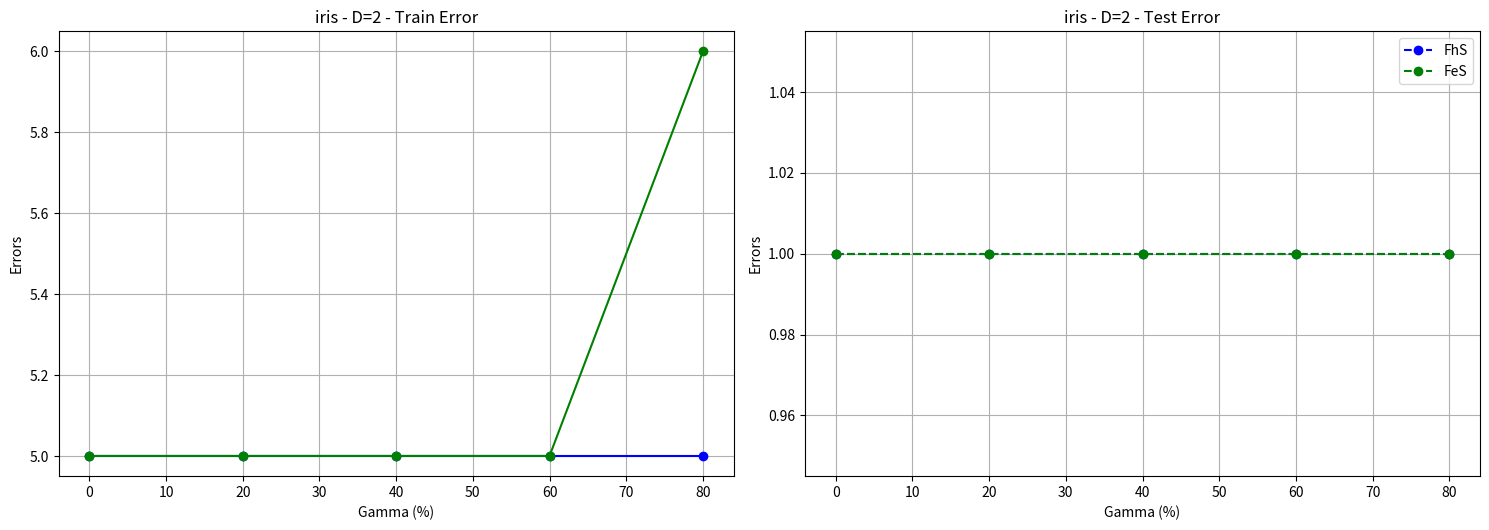

This chart was generated by the following Python code: (Note: this script raises an exception after producing the figure.)
import matplotlib.pyplot as plt
import numpy as np
from collections import defaultdict

# Data structure to hold all results
results = {
    "iris": {
        2: {

            "FhS": {"gamma": [0.0, 20.0, 40.0, 60.0, 80.0], 
                    "train_err": [5, 5, 5, 5, 5], 
                    "test_err": [1, 1, 1, 1, 1]},
            "FeS": {"gamma": [0.0, 20.0, 40.0, 60.0, 80.0], 
                    "train_err": [5, 5, 5, 5, 6], 
                    "test_err": [1, 1, 1, 1, 1]}
        },
        3: {
            "FhS": {"gamma": [0.0, 20.0, 40.0, 60.0, 80.0], 
                    "train_err": [0, 0, 0, 0, 0], 
                    "test_err": [1, 1, 1, 4, 1]},
            "FeS": {"gamma": [0.0, 20.0, 40.0, 60.0, 80.0], 
                    "train_err": [1, 0, 0, 0, 0], 
                    "test_err": [1, 1, 4, 4, 3]}
        },
        4: {
            "FhS": {"gamma": [0.0, 20.0, 40.0, 60.0, 80.0], 
                    "train_err": [0, 0, 0, 1, 3], 
                    "test_err": [1, 1, 1, 2, 6]},
            "FeS": {"gamma": [0.0, 20.0, 40.0, 60.0, 80.0], 
                    "train_err": [76, 76, 76, 2, 2], 
                    "test_err": [24, 24, 24, 1, 1]}
        }
    },
    "seeds": {
        2: {
            "FhS": {"gamma": [0.0, 20.0, 40.0, 60.0, 80.0], 
                    "train_err": [10, 10, 10, 10, 10], 
                    "test_err": [2, 2, 3, 3, 2]},
            "FeS": {"gamma": [0.0, 20.0, 40.0, 60.0, 80.0], 
                    "train_err": [22, 16, 17, 13, 10], 
                    "test_err": [2, 3, 2, 2, 3]}
        },
        3: {
            "FhS": {"gamma": [0.0, 20.0, 40.0, 60.0, 80.0], 
                    "train_err": [15, 115, 6, 11, 7], 
                    "test_err": [3, 25, 3, 2, 3]},
            "FeS": {"gamma": [0.0, 20.0, 40.0, 60.0, 80.0], 
                    "train_err": [24, 23, 27, 17, 12], 
                    "test_err": [7, 4, 9, 3, 2]}
        }
    },
    "wine": {
        2: {
            "FhS": {"gamma": [0.0, 20.0, 40.0, 60.0, 80.0], 
                    "train_err": [5, 5, 5, 5, 5], 
                    "test_err": [2, 2, 2, 2, 2]},
            "FeS": {"gamma": [0.0, 20.0, 40.0, 60.0, 80.0], 
                    "train_err": [96, 96, 96, 96, 96], 
                    "test_err": [23, 23, 23, 23, 23]}
        },
        3: {
            "FhS": {"gamma": [0.0, 20.0, 40.0, 60.0, 80.0], 
                    "train_err": [3, 96, 4, 6, 4], 
                    "test_err": [3, 23, 3, 5, 0]},
            "FeS": {"gamma": [0.0, 20.0, 40.0, 60.0, 80.0], 
                    "train_err": [25, 34, 96, 96, 4], 
                    "test_err": [4, 11, 23, 23, 4]}
        },
        4: {
            "FeS": {"gamma": [0.0, 20.0, 40.0, 60.0, 80.0],
                     "train_err": [96, 32, 14, 10, 5],
                     "test_err": [23, 14, 5, 5, 3]},
            "FhS": {"gamma": [0.0, 20.0, 40.0, 60.0, 80.0],
                    "train_err": [8, 96, 11, 96, 2], 
                    "test_err": [3, 23, 10, 23, 3]},
            
        }
    }
}
# Plotting function
def plot_results(dataset, D):
    formulations = ["FhS", "FeS"]
    colors = ['blue', 'green', 'red', 'purple']
    
    plt.figure(figsize=(15, 10))
    
    for i, form in enumerate(formulations):
        data = results[dataset][D][form]
        
        plt.subplot(2, 2, 1)
        plt.plot(data["gamma"], data["train_err"], 'o-', color=colors[i], label=form)
        plt.title(f"{dataset} - D={D} - Train Error")
        plt.xlabel("Gamma (%)")
        plt.ylabel("Errors")
        plt.grid(True)
        
        plt.subplot(2, 2, 2)
        plt.plot(data["gamma"], data["test_err"], 'o--', color=colors[i], label=form)
        plt.title(f"{dataset} - D={D} - Test Error") 
        plt.xlabel("Gamma (%)")
        plt.ylabel("Errors")
        plt.grid(True)
    
    plt.legend()
    plt.tight_layout()
    plt.savefig(f"figs/{dataset}_D{D}_results.png")
    plt.show()

# Generate plots for all datasets and depths
for dataset in results.keys():
    for D in results[dataset].keys():
        plot_results(dataset, D)

manhattan_results = {
    "iris": {
        2: {
            "FU": {
                "gamma": [0.0, 20.0, 40.0, 60.0, 80.0, 100.0],
                "train_err": [38, 5, 5, 5, 5, 5],
                "test_err": [12, 1, 1, 1, 1, 1],

            },
            "FhS": {
                "gamma": [0.0, 20.0, 40.0, 60.0, 80.0],
                "train_err": [5, 5, 5, 5, 5],
                "test_err": [1, 1, 1, 1, 1],

            },
            "FhS_shift": {
                "gamma": [0.0, 20.0, 40.0, 60.0, 80.0],
                "train_err": [5, 5, 5, 5, 5],
                "test_err": [1, 1, 1, 1, 1],

            },
            "FeS": {
                "gamma": [0.0, 20.0, 40.0, 60.0, 80.0],
                "train_err": [5, 5, 5, 5, 5],
                "test_err": [2, 1, 1, 1, 1],

            }
        },
        3: {
            "FU": {
                "gamma": [0.0, 20.0, 40.0, 60.0, 80.0],
                "train_err": [38, 4, 0, 0, 0],
                "test_err": [12, 2, 0, 0, 1],

            },
            "FhS": {
                "gamma": [0.0, 20.0, 40.0, 60.0, 80.0],
                "train_err": [7, 4, 7, 0, 0],
                "test_err": [1, 1, 7, 0, 1],

            },
            "FeS": {
                "gamma": [0.0, 20.0, 40.0, 60.0, 80.0],
                "train_err": [7, 4, 7, 0, 0],
                "test_err": [1, 1, 7, 4, 3],

            }
        },
        4: {
            "FU": {
                "gamma": [0.0, 20.0, 40.0, 60.0, 80.0, 100.0],
                "train_err": [38, 3, 0, 0, 0, 4],
                "test_err": [12, 3, 1, 1, 1, 1],

            },
            "FhS": {
                "gamma": [0.0, 20.0, 40.0, 60.0, 80.0],
                "train_err": [7, 0, 3, 0, 6],
                "test_err": [6, 1, 1, 2, 2],

            },
            "FhS_shift": {
                "gamma": [0.0, 20.0, 40.0, 60.0, 80.0],
                "train_err": [76, 0, 76, 0, 1],
                "test_err": [24, 0, 24, 0, 3],

            },
            "FeS": {
                "gamma": [0.0, 20.0, 40.0, 60.0, 80.0],
                "train_err": [6, 3, 1, 7, 1],
                "test_err": [2, 1, 1, 1, 1],

            }
        }
    }
}
def plot_results(dataset, D):
    formulations = ["FhS", "FeS"]
    colors = ['blue', 'green', 'red', 'purple']
    
    plt.figure(figsize=(15, 10))
    
    for i, form in enumerate(formulations):
        data = manhattan_results[dataset][D][form]
        
        plt.subplot(2, 2, 1)
        plt.plot(data["gamma"], data["train_err"], 'o-', color=colors[i], label=form)
        plt.title(f"{dataset} - D={D} - Train Error")
        plt.xlabel("Gamma (%)")
        plt.ylabel("Errors")
        plt.grid(True)
        
        plt.subplot(2, 2, 2)
        plt.plot(data["gamma"], data["test_err"], 'o--', color=colors[i], label=form)
        plt.title(f"{dataset} - D={D} - Test Error") 
        plt.xlabel("Gamma (%)")
        plt.ylabel("Errors")
        plt.grid(True)
    
    plt.legend()
    plt.tight_layout()
    plt.savefig(f"figs/{dataset}_D{D}_manhattan.png")
    plt.show()

# Generate plots for all datasets and depths
for dataset in manhattan_results.keys():
    for D in manhattan_results[dataset].keys():
        plot_results(dataset, D)

purity_results = {
    "iris": {
        2: {
            "FhS": {
                "gamma": [0.0, 20.0, 40.0, 60.0, 80.0, 100.0],
                "train_err": [6, 6, 6, 6, 5, 5],
                "test_err": [2, 2, 2, 1, 1, 1],
                "clusters": [3, 24, 48, 72, 96, 120],
                "time": [1.3, 0.1, 1.0, 0.8, 1.2, 1.9]
            },
            "FeS": {
                "gamma": [0.0, 20.0, 40.0, 60.0, 80.0, 100.0],
                "train_err": [36, 6, 6, 6, 6, 5],
                "test_err": [12, 2, 2, 2, 1, 2],
                "clusters": [3, 24, 48, 72, 96, 120],
                "time": [0.1, 0.3, 0.6, 1.7, 1.6, 2.5]
            }
        },
        3: {
            "FhS": {
                "gamma": [0.0, 20.0, 40.0, 60.0, 80.0, 100.0],
                "train_err": [96, 6, 4, 0, 0, 0],
                "test_err": [26, 2, 4, 1, 1, 3],
                "clusters": [3, 24, 48, 72, 96, 120],
                "time": [0.0, 0.2, 1.0, 1.4, 2.4, 5.6]
            },
            "FeS": {
                "gamma": [0.0, 20.0, 40.0, 60.0, 80.0, 100.0],
                "train_err": [26, 19, 3, 2, 0, 0],
                "test_err": [11, 10, 1, 4, 3, 1],
                "clusters": [3, 24, 48, 72, 96, 120],
                "time": [0.2, 1.0, 1.6, 7.6, 8.7, 3.6]
            }
        },
        4: {
            "FhS": {
                "gamma": [0.0, 20.0, 40.0, 60.0, 80.0, 100.0],
                "train_err": [66, 7, 4, 0, 0, 0],
                "test_err": [17, 7, 4, 2, 1, 2],
                "clusters": [3, 24, 48, 72, 96, 120],
                "time": [0.1, 0.4, 1.4, 2.8, 16.0, 30.8]
            },
            "FeS": {
                "gamma": [0.0, 20.0, 40.0, 60.0, 80.0, 100.0],
                "train_err": [36, 6, 6, 2, 0, 0],
                "test_err": [12, 2, 4, 3, 2, 1],
                "clusters": [3, 24, 48, 72, 96, 120],
                "time": [0.1, 0.9, 3.0, 10.8, 13.3, 18.9]
            }
        }
    },
    "seeds": {
        2: {
            "FhS": {
                "gamma": [0.0, 20.0, 40.0, 60.0, 80.0, 100.0],
                "train_err": [131, 20, 11, 11, 10, 10],
                "test_err": [36, 5, 2, 1, 2, 2],
                "clusters": [3, 33, 67, 100, 134, 168],
                "time": [0.0, 0.3, 1.1, 1.9, 9.4, 16.3]
            },
            "FeS": {
                "gamma": [0.0, 20.0, 40.0, 60.0, 80.0, 100.0],
                "train_err": [53, 21, 17, 14, 6, 5],
                "test_err": [12, 2, 2, 2, 3, 0],
                "clusters": [3, 33, 67, 100, 134, 168],
                "time": [0.1, 1.0, 5.6, 15.8, 300.2, 300.8]
            }
        },
        3: {
            "FhS": {
                "gamma": [0.0, 20.0, 40.0, 60.0, 80.0, 100.0],
                "train_err": [88, 53, 27, 13, 4, 4],
                "test_err": [18, 9, 3, 4, 3, 4],
                "clusters": [3, 33, 67, 100, 134, 168],
                "time": [0.3, 7.3, 90.6, 300.1, 300.1, 301.3]
            },
            "FeS": {
                "gamma": [0.0, 20.0, 40.0, 60.0, 80.0, 100.0],
                "train_err": [88, 53, 27, 13, 4, 4],
                "test_err": [18, 9, 3, 4, 3, 4],
                "clusters": [3, 33, 67, 100, 134, 168],
                "time": [0.3, 7.3, 90.6, 300.1, 300.1, 301.3]
            }
        },
        4: {
            "FhS": {
                "gamma": [0.0, 20.0, 40.0, 60.0, 80.0, 100.0],
                "train_err": [57, 29, 10, 8, 4, 7],
                "test_err": [16, 5, 1, 5, 4, 2],
                "clusters": [3, 33, 67, 100, 134, 168],
                "time": [0.2, 9.0, 27.7, 205.0, 300.4, 300.6]
            },
            "FeS": {
                "gamma": [0.0, 20.0, 40.0, 60.0, 80.0, 100.0],
                "train_err": [66, 22, 24, 8, 5, 9],
                "test_err": [19, 5, 4, 2, 3, 7],
                "clusters": [3, 33, 67, 100, 134, 168],
                "time": [1.5, 14.0, 34.4, 43.0, 300.7, 301.3]
            }
        }
    }
}


def plot_results(dataset, D):
    formulations = ["FhS", "FeS"]
    colors = ['blue', 'green', 'red', 'purple']
    
    plt.figure(figsize=(15, 10))
    
    for i, form in enumerate(formulations):
        data = purity_results[dataset][D][form]
        
        plt.subplot(2, 2, 1)
        plt.plot(data["gamma"], data["train_err"], 'o-', color=colors[i], label=form)
        plt.title(f"{dataset} - D={D} - Train Error")
        plt.xlabel("Gamma (%)")
        plt.ylabel("Errors")
        plt.grid(True)
        
        plt.subplot(2, 2, 2)
        plt.plot(data["gamma"], data["test_err"], 'o--', color=colors[i], label=form)
        plt.title(f"{dataset} - D={D} - Test Error") 
        plt.xlabel("Gamma (%)")
        plt.ylabel("Errors")
        plt.grid(True)
    
    plt.legend()
    plt.tight_layout()
    plt.savefig(f"figs/{dataset}_D{D}_purity.png")
    plt.show()

# Generate plots for all datasets and depths
for dataset in purity_results.keys():
    for D in purity_results[dataset].keys():
        plot_results(dataset, D)

import matplotlib.pyplot as plt

# Convert the data to a dictionary structure
new_results = {
    "prima_indians": {
        2: {
            "FhS": {
                "gamma": [0.0, 20.0, 40.0, 60.0, 80.0],
                "train_err": [159, 243, 234, 170, 157],
                "test_err": [42, 61, 62, 38, 41],
                "clusters": [2, 122, 245, 368, 491],
                "time": [30.5, 30.0, 30.1, 30.1, 30.3],
                "gap": [14.4, 4.5, 15.6, 27.4, 29.8],
                "iterations": [6, 1, 1, 1, 1]
            },
            "FeS": {
                "gamma": [0.0, 20.0, 40.0, 60.0, 80.0],
                "train_err": [267, 181, 251, 159, 149],
                "test_err": [80, 50, 64, 41, 38],
                "clusters": [2, 122, 245, 368, 491],
                "time": [30.3, 30.1, 30.5, 30.3, 30.3],
                "gap": [1.0, 6.4, 16.3, 25.3, 31.8],
                "iterations": [6, 1, 1, 1, 1]
            }
        },
        3: {
            "FhS": {
                "gamma": [0.0, 20.0, 40.0, 60.0, 80.0],
                "train_err": [211, 322, 287, 151, 146],
                "test_err": [49, 80, 80, 46, 34],
                "clusters": [2, 122, 245, 368, 491],
                "time": [30.2, 30.1, 30.1, 30.4, 30.3],
                "gap": [2.3, 5.1, 17.6, 31.2, 29.8],
                "iterations": [4, 1, 1, 1, 1]
            },
            "FeS": {
                "gamma": [0.0, 20.0, 40.0, 60.0, 80.0],
                "train_err": [180, 227, 177, 163, 146],
                "test_err": [51, 63, 45, 42, 41],
                "clusters": [2, 122, 245, 368, 491],
                "time": [30.1, 30.4, 30.2, 30.3, 30.3],
                "gap": [1.2, 4.6, 14.6, 27.1, 32.3],
                "iterations": [5, 1, 1, 1, 1]
            }
        },
        4: {
            "FhS": {
                "gamma": [0.0, 20.0, 40.0, 60.0, 80.0],
                "train_err": [395, 300, 205, 162, 209],
                "test_err": [105, 92, 46, 40, 46],
                "clusters": [2, 122, 245, 368, 491],
                "time": [30.1, 30.1, 30.6, 30.7, 30.6],
                "gap": [180.4, 4.8, 25.1, 36.4, 52.0],
                "iterations": [5, 1, 1, 1, 1]
            },
            "FeS": {
                "gamma": [0.0, 20.0, 40.0, 60.0, 80.0],
                "train_err": [222, 418, 160, 167, 155],
                "test_err": [53, 112, 42, 42, 45],
                "clusters": [2, 122, 245, 368, 491],
                "time": [30.4, 30.3, 30.5, 30.7, 30.9],
                "gap": [0.0, 8.7, 23.0, 45.5, 34.4],
                "iterations": [4, 1, 1, 1, 1]
            }
        }
    }
}
def plot_results(dataset, D):
    formulations = ["FhS", "FeS"]
    colors = ['blue', 'green', 'red', 'purple']
    
    plt.figure(figsize=(15, 10))
    
    for i, form in enumerate(formulations):
        data = new_results[dataset][D][form]
        
        plt.subplot(2, 2, 1)
        plt.plot(data["gamma"], data["train_err"], 'o-', color=colors[i], label=form)
        plt.title(f"{dataset} - D={D} - Train Error")
        plt.xlabel("Gamma (%)")
        plt.ylabel("Errors")
        plt.grid(True)
        
        plt.subplot(2, 2, 2)
        plt.plot(data["gamma"], data["test_err"], 'o--', color=colors[i], label=form)
        plt.title(f"{dataset} - D={D} - Test Error") 
        plt.xlabel("Gamma (%)")
        plt.ylabel("Errors")
        plt.grid(True)
    
    plt.legend()
    plt.tight_layout()
    plt.savefig(f"figs/{dataset}_D{D}_prima_indians.png")
    plt.show()

# Generate plots for all dimensions
for dataset in new_results.keys():
    for D in new_results[dataset].keys():
        plot_results(dataset, D)



import matplotlib.pyplot as plt

# Convert the data to a dictionary structure
new_results_2 = {
    "thyroid_diff": {
        2: {
            "FhS": {
                "gamma": [0.0, 20.0, 40.0, 60.0, 80.0],
                "train_err": [86, 86, 86, 12, 11],
                "test_err": [22, 22, 22, 3, 3],
                "clusters": [2, 61, 122, 183, 244],
                "time": [29.7, 29.7, 29.8, 30.1, 30.4],
                "gap": [3.06e8, 3.06e8, 3.06e8, 4.0, 3.7],
                "iterations": [9, 4, 4, 1, 1]
            },
            "FeS": {
                "gamma": [0.0, 20.0, 40.0, 60.0, 80.0],
                "train_err": [220, 216, 75, 16, 11],
                "test_err": [55, 56, 22, 6, 3],
                "clusters": [2, 61, 122, 183, 244],
                "time": [0.2, 30.4, 30.1, 30.2, 30.3],
                "gap": [0.0, 10.9, 2.0, 3.7, 3.7],
                "iterations": [1, 2, 1, 1, 1]
            }
        },
        3: {
            "FhS": {
                "gamma": [0.0, 20.0, 40.0, 60.0, 80.0],
                "train_err": [86, 22, 19, 16, 11],
                "test_err": [22, 7, 2, 4, 4],
                "clusters": [2, 61, 122, 183, 244],
                "time": [29.7, 30.0, 30.1, 30.1, 30.3],
                "gap": [3.06e8, 1.3, 2.7, 5.5, 3.7],
                "iterations": [7, 1, 1, 1, 1]
            },
            "FeS": {
                "gamma": [0.0, 20.0, 40.0, 60.0, 80.0],
                "train_err": [22, 220, 17, 15, 16],
                "test_err": [4, 55, 4, 3, 4],
                "clusters": [2, 61, 122, 183, 244],
                "time": [30.2, 30.2, 30.4, 30.3, 30.2],
                "gap": [0.7, 1.3, 4.1, 5.2, 5.5],
                "iterations": [5, 1, 1, 1, 1]
            }
        },
        4: {
            "FhS": {
                "gamma": [0.0, 20.0, 40.0, 60.0, 80.0],
                "train_err": [86, 89, 20, 66, 39],
                "test_err": [22, 18, 5, 18, 11],
                "clusters": [2, 61, 122, 183, 244],
                "time": [30.2, 30.1, 30.3, 30.3, 30.7],
                "gap": [3.06e8, 0.0, 3.7, 20.5, 14.6],
                "iterations": [5, 1, 1, 1, 1]
            },
            "FeS": {
                "gamma": [0.0, 20.0, 40.0, 60.0, 80.0],
                "train_err": [171, 100, 16, 17, 17],
                "test_err": [42, 29, 5, 4, 4],
                "clusters": [2, 61, 122, 183, 244],
                "time": [30.2, 30.3, 30.6, 30.8, 30.5],
                "gap": [28.0, 2.0, 5.9, 5.9, 5.9],
                "iterations": [5, 1, 1, 1, 1]
            }
        }
    }
}

def plot_results(dataset, D):
    formulations = ["FhS", "FeS"]
    colors = ['blue', 'green', 'red', 'purple']
    
    plt.figure(figsize=(15, 10))
    
    for i, form in enumerate(formulations):
        data = new_results_2[dataset][D][form]
        
        plt.subplot(2, 2, 1)
        plt.plot(data["gamma"], data["train_err"], 'o-', color=colors[i], label=form)
        plt.title(f"{dataset} - D={D} - Train Error")
        plt.xlabel("Gamma (%)")
        plt.ylabel("Errors")
        plt.grid(True)
        
        plt.subplot(2, 2, 2)
        plt.plot(data["gamma"], data["test_err"], 'o--', color=colors[i], label=form)
        plt.title(f"{dataset} - D={D} - Test Error") 
        plt.xlabel("Gamma (%)")
        plt.ylabel("Errors")
        plt.grid(True)
    
    plt.legend()
    plt.tight_layout()
    plt.savefig(f"figs/{dataset}_D{D}_thyroid_diff.png")
    plt.show()


for dataset in new_results_2.keys():
    for D in new_results_2[dataset].keys():
        plot_results(dataset, D)